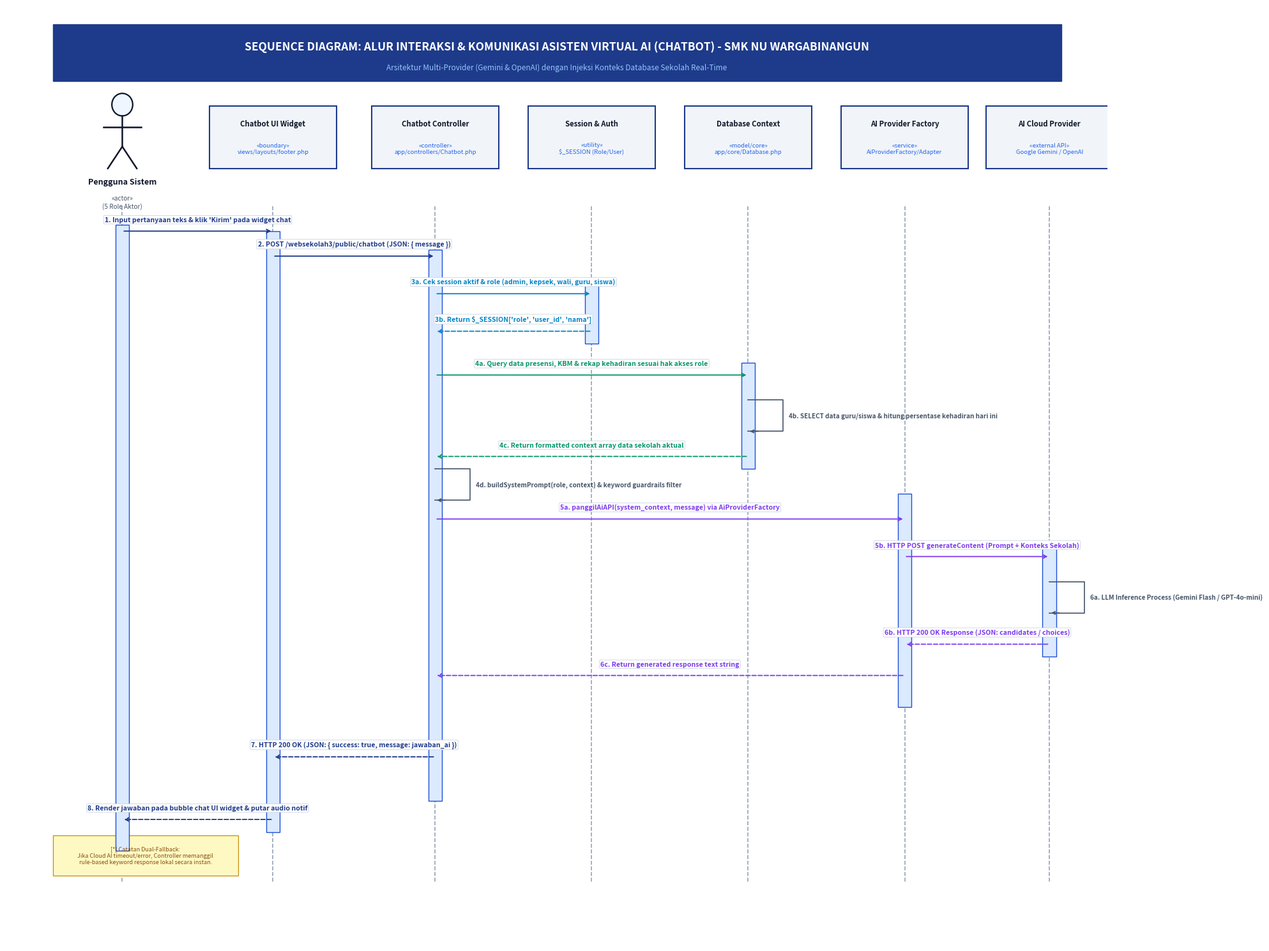

The script that saved this image:
import matplotlib.pyplot as plt
import matplotlib.patches as patches
import os

def generate_sequence_ai():
    fig, ax = plt.subplots(figsize=(20, 15), dpi=300)
    ax.set_xlim(0, 190)
    ax.set_ylim(0, 150)
    ax.axis('off')
    fig.patch.set_facecolor('#FFFFFF')
    ax.set_facecolor('#FFFFFF')

    # Title & Subtitle Banner
    title_box = patches.Rectangle((8, 138), 174, 9, facecolor='#1E3A8A', edgecolor='#1E3A8A')
    ax.add_patch(title_box)
    ax.text(95, 143.5, "SEQUENCE DIAGRAM: ALUR INTERAKSI & KOMUNIKASI ASISTEN VIRTUAL AI (CHATBOT) - SMK NU WARGABINANGUN",
            ha='center', va='center', fontsize=12.5, fontweight='bold', color='#FFFFFF')
    ax.text(95, 140.2, "Arsitektur Multi-Provider (Gemini & OpenAI) dengan Injeksi Konteks Database Sekolah Real-Time",
            ha='center', va='center', fontsize=8.5, fontstyle='italic', color='#93C5FD')

    # Lifeline Definitions: (id, name, tech_label, x_pos)
    lifelines = [
        ('user', 'Pengguna Sistem', '«actor»\n(5 Role Aktor)', 20),
        ('front', 'Chatbot UI Widget', '«boundary»\nviews/layouts/footer.php', 46),
        ('ctrl', 'Chatbot Controller', '«controller»\napp/controllers/Chatbot.php', 74),
        ('auth', 'Session & Auth', '«utility»\n$_SESSION (Role/User)', 101),
        ('db', 'Database Context', '«model/core»\napp/core/Database.php', 128),
        ('adapter', 'AI Provider Factory', '«service»\nAiProviderFactory/Adapter', 155),
        ('cloud', 'AI Cloud Provider', '«external API»\nGoogle Gemini / OpenAI', 180)
    ]

    header_y = 130
    bottom_y = 10

    # Draw Lifeline Headers & Vertical Dashed Lines
    for lid, name, tech, x in lifelines:
        # Header Box
        if lid == 'user':
            # Actor stick figure
            head = patches.Circle((x, header_y + 4.2), 1.8, edgecolor='#0F172A', facecolor='#EFF6FF', lw=1.6)
            ax.add_patch(head)
            ax.plot([x, x], [y_body := header_y + 2.4, header_y - 2.5], color='#0F172A', lw=1.8)
            ax.plot([x - 3.2, x + 3.2], [header_y + 0.6, header_y + 0.6], color='#0F172A', lw=1.8)
            ax.plot([x, x - 2.5], [header_y - 2.5, header_y - 6.0], color='#0F172A', lw=1.8)
            ax.plot([x, x + 2.5], [header_y - 2.5, header_y - 6.0], color='#0F172A', lw=1.8)
            ax.text(x, header_y - 7.5, name, ha='center', va='top', fontsize=9, fontweight='bold', color='#0F172A')
            ax.text(x, header_y - 10.2, tech, ha='center', va='top', fontsize=7.2, fontstyle='italic', color='#475569')
        else:
            hb = patches.Rectangle((x - 11, header_y - 6), 22, 10, facecolor='#F1F5F9', edgecolor='#1E3A8A', lw=1.5)
            ax.add_patch(hb)
            ax.text(x, header_y + 1.2, name, ha='center', va='center', fontsize=8.2, fontweight='bold', color='#0F172A')
            ax.text(x, header_y - 2.8, tech, ha='center', va='center', fontsize=6.8, fontstyle='italic', color='#2563EB')

        # Lifeline vertical dashed line
        ax.plot([x, x], [header_y - 12, bottom_y], color='#94A3B8', lw=1.2, ls='--', zorder=1)

    # Activation Boxes (Thin white/blue rectangles on lifelines)
    def draw_activation(x, y_start, y_end):
        h = y_start - y_end
        rect = patches.Rectangle((x - 1.2, y_end), 2.4, h, facecolor='#DBEAFE', edgecolor='#1D4ED8', lw=1.0, zorder=2)
        ax.add_patch(rect)

    draw_activation(20, 115, 15)   # User
    draw_activation(46, 114, 18)   # Frontend
    draw_activation(74, 111, 23)   # Controller
    draw_activation(101, 106, 96)  # Auth
    draw_activation(128, 93, 76)   # Database
    draw_activation(155, 72, 38)   # Adapter
    draw_activation(180, 64, 46)   # Cloud API

    # Message Helper Functions
    def sync_msg(x1, x2, y, step_num, text, is_return=False, color='#0F172A'):
        ls = '--' if is_return else '-'
        ax.annotate('', xy=(x2, y), xytext=(x1, y),
                    arrowprops=dict(arrowstyle='->', color=color, lw=1.3, ls=ls, mutation_scale=10), zorder=3)
        mid_x = (x1 + x2) / 2
        lbl = f"{step_num}. {text}" if step_num else text
        ax.text(mid_x, y + 1.3, lbl, ha='center', va='bottom', fontsize=7.6, fontweight='bold', color=color,
                bbox=dict(boxstyle='round,pad=0.15', facecolor='#FFFFFF', edgecolor='#CBD5E1', lw=0.6))

    def self_call(x, y_start, y_end, step_num, text):
        ax.plot([x, x + 6, x + 6, x], [y_start, y_start, y_end, y_end], color='#475569', lw=1.2, zorder=3)
        ax.annotate('', xy=(x, y_end), xytext=(x + 2, y_end),
                    arrowprops=dict(arrowstyle='->', color='#475569', lw=1.2, mutation_scale=8))
        lbl = f"{step_num}. {text}" if step_num else text
        ax.text(x + 7, (y_start + y_end)/2, lbl, ha='left', va='center', fontsize=7.2, fontweight='bold', color='#475569')

    # ══════════════════════════════════════════════════════════════════════════════
    # SEQUENTIAL INTERACTION FLOW (8 MAIN STEPS)
    # ══════════════════════════════════════════════════════════════════════════════

    # Step 1: User types message in chatbot UI
    sync_msg(20, 46, 114, "1", "Input pertanyaan teks & klik 'Kirim' pada widget chat", color='#1E3A8A')

    # Step 2: Frontend dispatches HTTP POST AJAX to backend
    sync_msg(46, 74, 110, "2", "POST /websekolah3/public/chatbot (JSON: { message })", color='#1E3A8A')

    # Step 3: Controller checks session & user role
    sync_msg(74, 101, 104, "3a", "Cek session aktif & role (admin, kepsek, wali, guru, siswa)", color='#0284C7')
    sync_msg(101, 74, 98, "3b", "Return $_SESSION['role', 'user_id', 'nama']", is_return=True, color='#0284C7')

    # Step 4: Controller fetches realtime school data context matching user role
    sync_msg(74, 128, 91, "4a", "Query data presensi, KBM & rekap kehadiran sesuai hak akses role", color='#059669')
    self_call(128, 87, 82, "4b", "SELECT data guru/siswa & hitung persentase kehadiran hari ini")
    sync_msg(128, 74, 78, "4c", "Return formatted context array data sekolah aktual", is_return=True, color='#059669')

    # Self-processing: Controller constructs System Prompt Injection & safety checks
    self_call(74, 76, 71, "4d", "buildSystemPrompt(role, context) & keyword guardrails filter")

    # Step 5: Controller invokes AI Factory & active Adapter
    sync_msg(74, 155, 68, "5a", "panggilAiAPI(system_context, message) via AiProviderFactory", color='#7C3AED')
    sync_msg(155, 180, 62, "5b", "HTTP POST generateContent (Prompt + Konteks Sekolah)", color='#7C3AED')

    # Step 6: AI Cloud Provider executes inference and returns answer
    self_call(180, 58, 53, "6a", "LLM Inference Process (Gemini Flash / GPT-4o-mini)")
    sync_msg(180, 155, 48, "6b", "HTTP 200 OK Response (JSON: candidates / choices)", is_return=True, color='#7C3AED')
    sync_msg(155, 74, 43, "6c", "Return generated response text string", is_return=True, color='#7C3AED')

    # Step 7: Controller sends formatted JSON back to Frontend UI
    sync_msg(74, 46, 30, "7", "HTTP 200 OK (JSON: { success: true, message: jawaban_ai })", is_return=True, color='#1E3A8A')

    # Step 8: Frontend widget renders markdown/HTML text into chat bubble
    sync_msg(46, 20, 20, "8", "Render jawaban pada bubble chat UI widget & putar audio notif", is_return=True, color='#1E3A8A')

    # Fallback Note Box
    note_box = patches.Rectangle((8, 11), 32, 6.5, facecolor='#FEF9C3', edgecolor='#CA8A04', lw=0.9)
    ax.add_patch(note_box)
    ax.text(24, 14.25, "[*] Catatan Dual-Fallback:\nJika Cloud AI timeout/error, Controller memanggil\nrule-based keyword response lokal secara instan.",
            ha='center', va='center', fontsize=6.5, color='#854D0E')

    plt.tight_layout()
    
    for base in [r"C:\xampp\htdocs\websekolah3\laporan word", r"C:\xampp1\htdocs\websekolah3\laporan word"]:
        if os.path.exists(base):
            out_file = os.path.join(base, "sequence_diagram_ai.png")
            plt.savefig(out_file, dpi=300, bbox_inches='tight')
            print(f"Generated successfully: {out_file}")
            
    plt.close()

if __name__ == '__main__':
    generate_sequence_ai()
